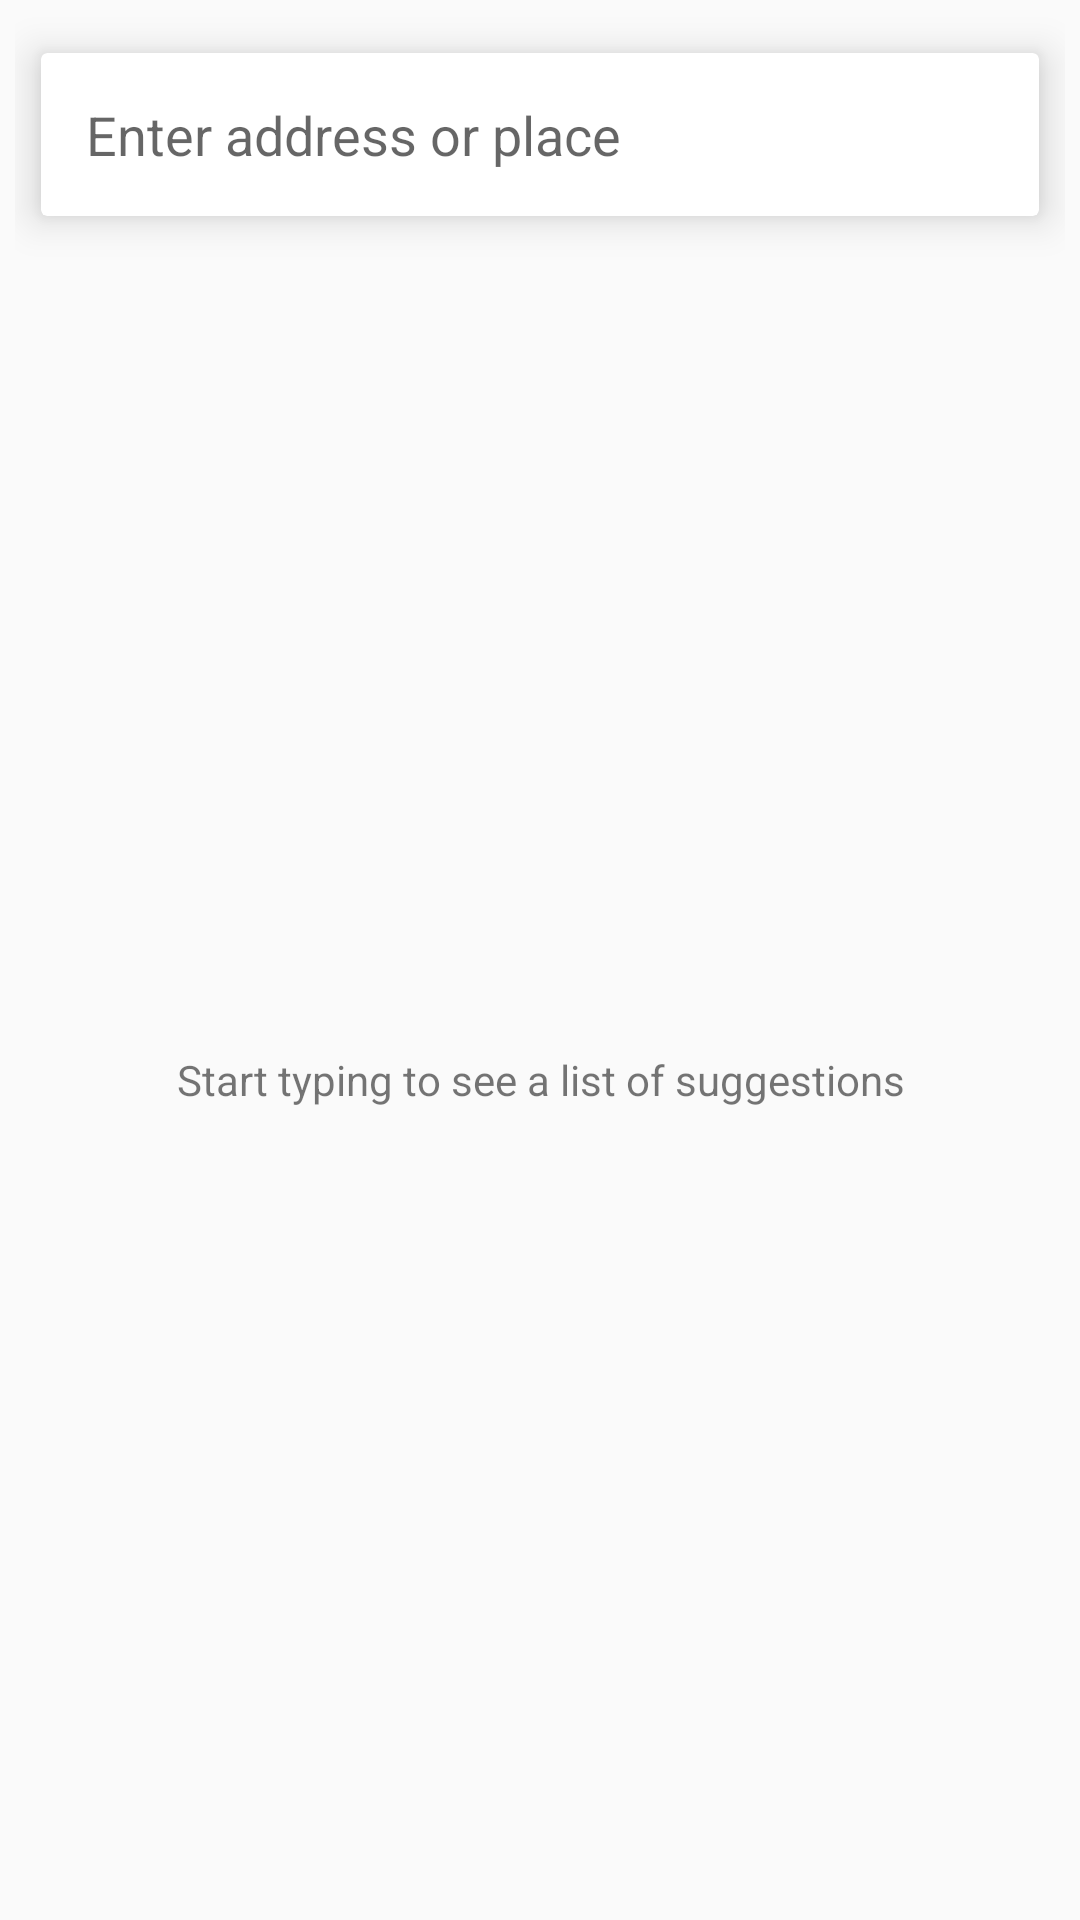

Here is an Android app screen rendered from its layout file. Give the layout XML and the strings, colors and styles it references.
<!-- AndroidManifest.xml: application theme AppTheme -->
<!-- res/layout/activity_place_search.xml -->
<?xml version="1.0" encoding="utf-8"?>
<LinearLayout xmlns:android="http://schemas.android.com/apk/res/android"
    xmlns:app="http://schemas.android.com/apk/res-auto"
    xmlns:tools="http://schemas.android.com/tools"
    android:layout_width="match_parent"
    android:layout_height="match_parent"
    android:orientation="vertical"
    android:padding="5dp">

    <android.support.v7.widget.CardView
        android:layout_width="match_parent"
        android:layout_height="wrap_content"
        android:transitionName="@string/search_field_transition"
        app:cardElevation="8dp"
        app:cardUseCompatPadding="true"
        app:contentPadding="15dp"
        tools:targetApi="lollipop">

        <EditText
            android:id="@+id/search"
            android:layout_width="match_parent"
            android:layout_height="wrap_content"
            android:layout_gravity="start|center_vertical"
            android:background="@null"
            android:gravity="start|center_vertical"
            android:hint="@string/search_hint"
            android:inputType="text" />

    </android.support.v7.widget.CardView>

    <LinearLayout
        android:layout_width="match_parent"
        android:layout_height="match_parent"
        android:layout_gravity="center"
        android:gravity="center"
        android:orientation="vertical"
        android:padding="10dp">

        <android.support.v7.widget.RecyclerView
            android:id="@+id/recycler_view"
            android:layout_width="match_parent"
            android:layout_height="match_parent"
            android:visibility="gone" />

        <TextView
            android:id="@+id/msg"
            android:layout_width="wrap_content"
            android:layout_height="wrap_content"
            android:layout_gravity="center"
            android:gravity="center"
            android:text="@string/search_help" />

    </LinearLayout>

</LinearLayout>
<!-- resources referenced by this layout -->
<resources>
  <string name="search_field_transition" translatable="false">search_transition</string>
  <string name="search_help">Start typing to see a list of suggestions</string>
  <string name="search_hint">Enter address or place</string>
  <style name="AppTheme" parent="Theme.AppCompat.Light.DarkActionBar">
          <item name="colorPrimary">@color/colorPrimary</item>
          <item name="colorPrimaryDark">@color/colorPrimaryDark</item>
          <item name="colorAccent">@color/colorAccent</item>
      </style>
  <color name="colorPrimary">#3F51B5</color>
  <color name="colorPrimaryDark">#303F9F</color>
  <color name="colorAccent">#FF4081</color>
</resources>
